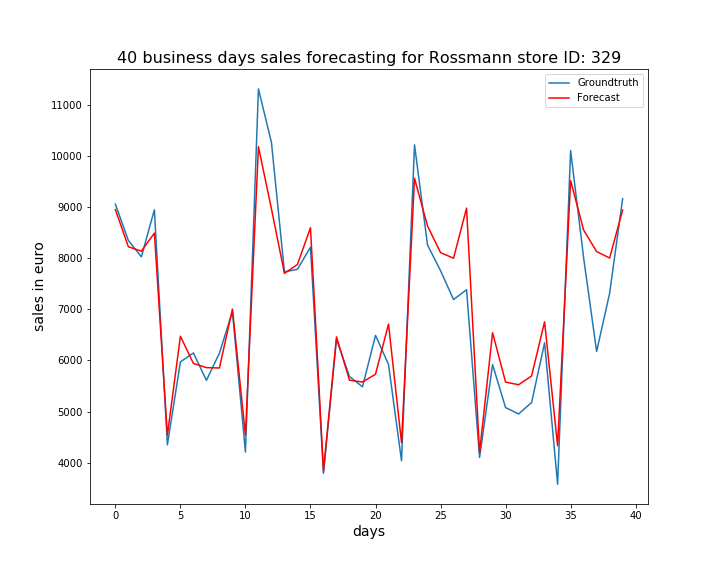

The data file committed next to this chart (first rows):
, ActualSales, Sales
0, 9061, 8955
1, 8349, 8227
2, 8029, 8140
3, 8951, 8494
4, 4347, 4538
5, 5972, 6475
6, 6147, 5942
7, 5610, 5859
8, 6142, 5852
9, 6956, 7006
10, 4207, 4538
11, 11318, 10184
12, 10269, 8968
13, 7735, 7705
14, 7785, 7880
15, 8218, 8600
16, 3790, 3842
17, 6414, 6462
18, 5685, 5614
19, 5484, 5577
20, 6491, 5730
21, 5923, 6712
22, 4035, 4389
23, 10223, 9566
24, 8260, 8633
25, 7758, 8112
26, 7192, 8002
27, 7385, 8983
28, 4100, 4199
29, 5919, 6543
30, 5077, 5576
31, 4952, 5525
32, 5176, 5696
33, 6346, 6757
34, 3576, 4329
35, 10109, 9523
36, 8012, 8554
37, 6176, 8132
38, 7316, 8006
39, 9168, 8945
